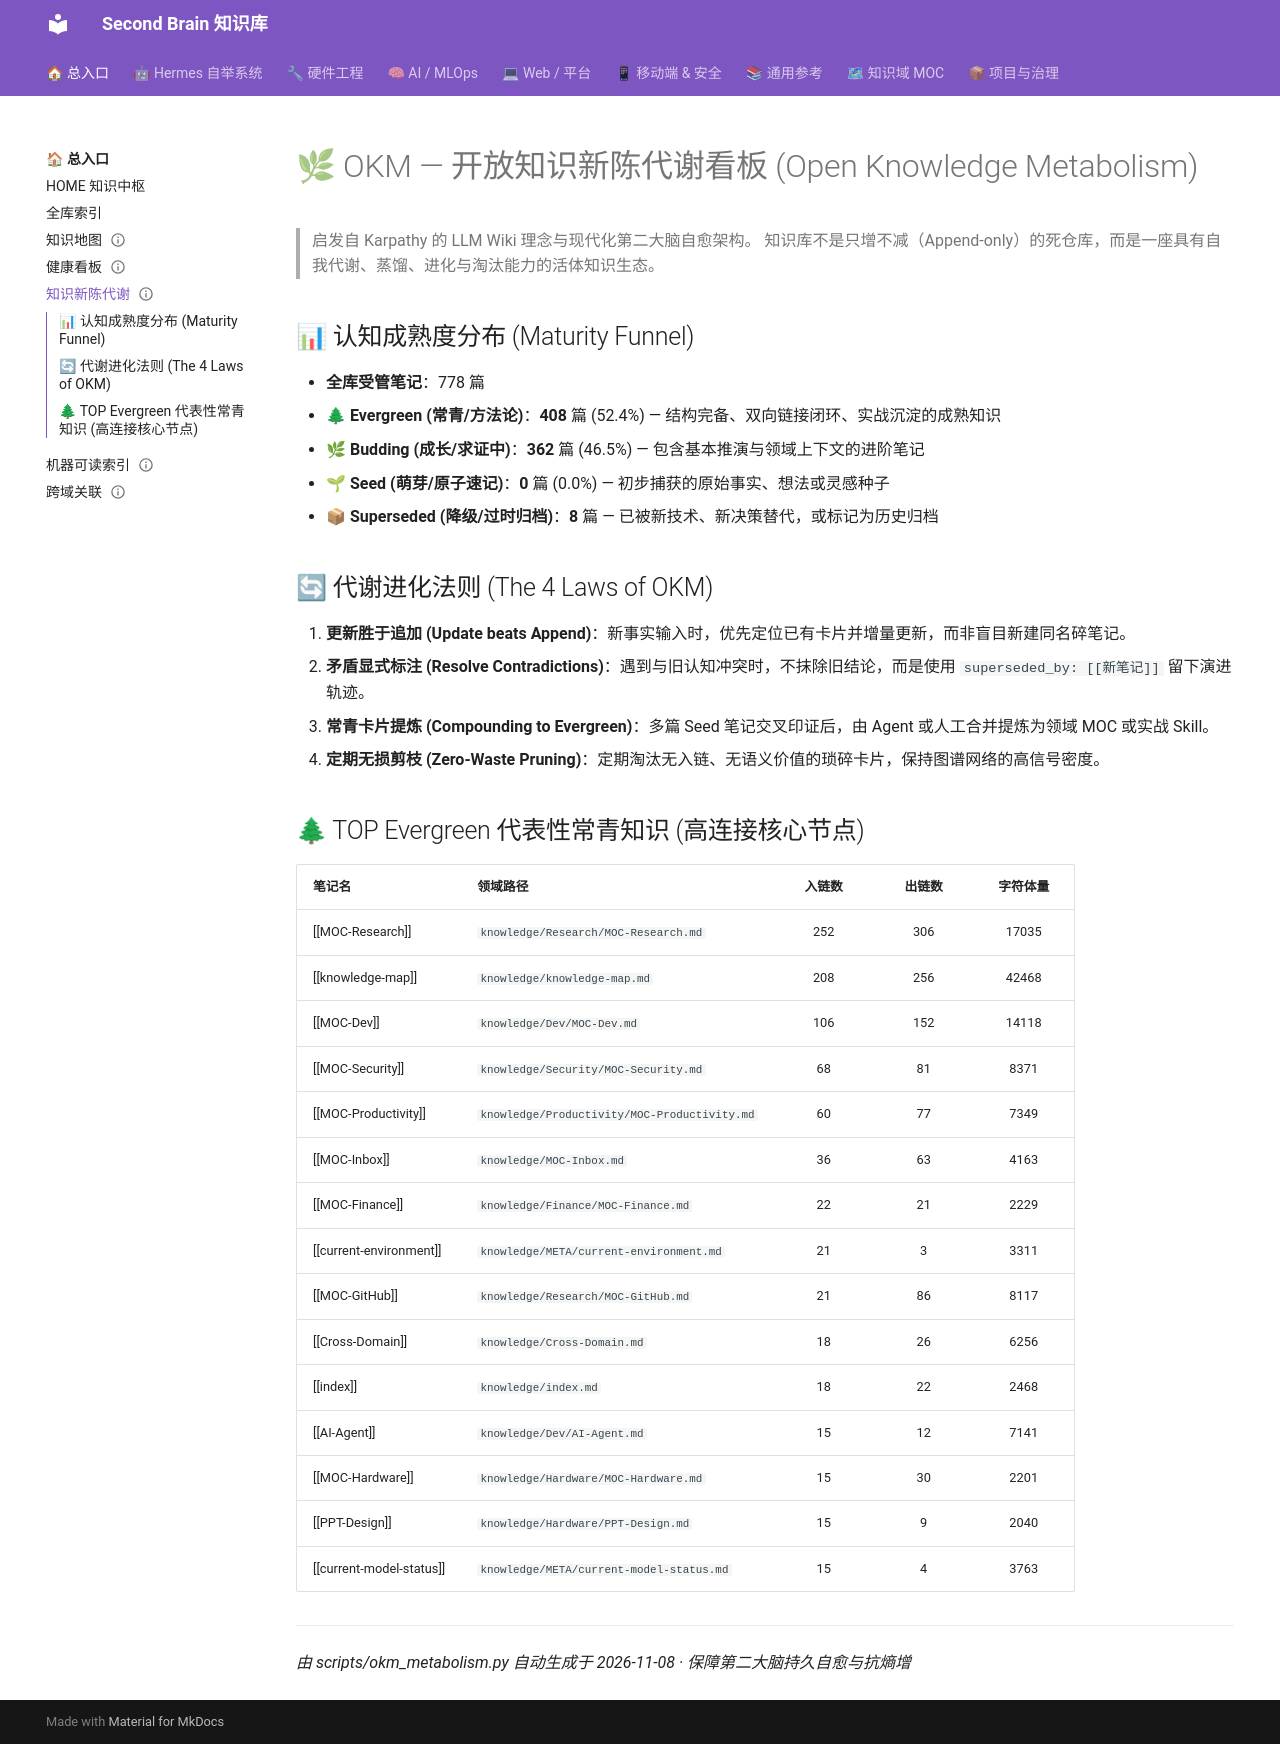

repository: mo9652962-ai/second-brain · page: kb/knowledge/METABOLISM/index.html · generator: mkdocs

---
title: METABOLISM
aliases: [知识新陈代谢看板, OKM Dashboard]
type: meta
domain: META
status: active
created: 2026-11-08
updated: 2026-11-08
tags: [meta/metabolism, okm, knowledge/governance]
---

# 🌿 OKM — 开放知识新陈代谢看板 (Open Knowledge Metabolism)

> 启发自 Karpathy 的 LLM Wiki 理念与现代化第二大脑自愈架构。
> 知识库不是只增不减（Append-only）的死仓库，而是一座具有自我代谢、蒸馏、进化与淘汰能力的活体知识生态。

## 📊 认知成熟度分布 (Maturity Funnel)

- **全库受管笔记**：775 篇
- 🌲 **Evergreen (常青/方法论)**：**402** 篇 (51.9%) — 结构完备、双向链接闭环、实战沉淀的成熟知识
- 🌿 **Budding (成长/求证中)**：**366** 篇 (47.2%) — 包含基本推演与领域上下文的进阶笔记
- 🌱 **Seed (萌芽/原子速记)**：**0** 篇 (0.0%) — 初步捕获的原始事实、想法或灵感种子
- 📦 **Superseded (降级/过时归档)**：**7** 篇 — 已被新技术、新决策替代，或标记为历史归档

## 🔄 代谢进化法则 (The 4 Laws of OKM)

1. **更新胜于追加 (Update beats Append)**：新事实输入时，优先定位已有卡片并增量更新，而非盲目新建同名碎笔记。
2. **矛盾显式标注 (Resolve Contradictions)**：遇到与旧认知冲突时，不抹除旧结论，而是使用 `superseded_by: [[新笔记]]` 留下演进轨迹。
3. **常青卡片提炼 (Compounding to Evergreen)**：多篇 Seed 笔记交叉印证后，由 Agent 或人工合并提炼为领域 MOC 或实战 Skill。
4. **定期无损剪枝 (Zero-Waste Pruning)**：定期淘汰无入链、无语义价值的琐碎卡片，保持图谱网络的高信号密度。

## 🌲 TOP Evergreen 代表性常青知识 (高连接核心节点)

| 笔记名 | 领域路径 | 入链数 | 出链数 | 字符体量 |
|:---|:---|:---:|:---:|:---:|
| [[MOC-Research]] | `knowledge/Research/MOC-Research.md` | 251 | 305 | 16974 |
| [[knowledge-map]] | `knowledge/knowledge-map.md` | 207 | 256 | 42468 |
| [[MOC-Dev]] | `knowledge/Dev/MOC-Dev.md` | 104 | 152 | 14049 |
| [[MOC-Security]] | `knowledge/Security/MOC-Security.md` | 67 | 81 | 8371 |
| [[MOC-Productivity]] | `knowledge/Productivity/MOC-Productivity.md` | 58 | 75 | 7051 |
| [[MOC-Inbox]] | `knowledge/MOC-Inbox.md` | 36 | 63 | 4163 |
| [[MOC-Finance]] | `knowledge/Finance/MOC-Finance.md` | 22 | 21 | 2229 |
| [[current-environment]] | `knowledge/META/current-environment.md` | 21 | 3 | 3311 |
| [[MOC-GitHub]] | `knowledge/Research/MOC-GitHub.md` | 21 | 86 | 8117 |
| [[Cross-Domain]] | `knowledge/Cross-Domain.md` | 18 | 26 | 6256 |
| [[index]] | `knowledge/index.md` | 18 | 22 | 2468 |
| [[AI-Agent]] | `knowledge/Dev/AI-Agent.md` | 15 | 12 | 7141 |
| [[MOC-Hardware]] | `knowledge/Hardware/MOC-Hardware.md` | 15 | 31 | 2236 |
| [[PPT-Design]] | `knowledge/Hardware/PPT-Design.md` | 15 | 9 | 2040 |
| [[current-model-status]] | `knowledge/META/current-model-status.md` | 15 | 4 | 3763 |

---
*由 scripts/okm_metabolism.py 自动生成于 2026-11-08 · 保障第二大脑持久自愈与抗熵增*
